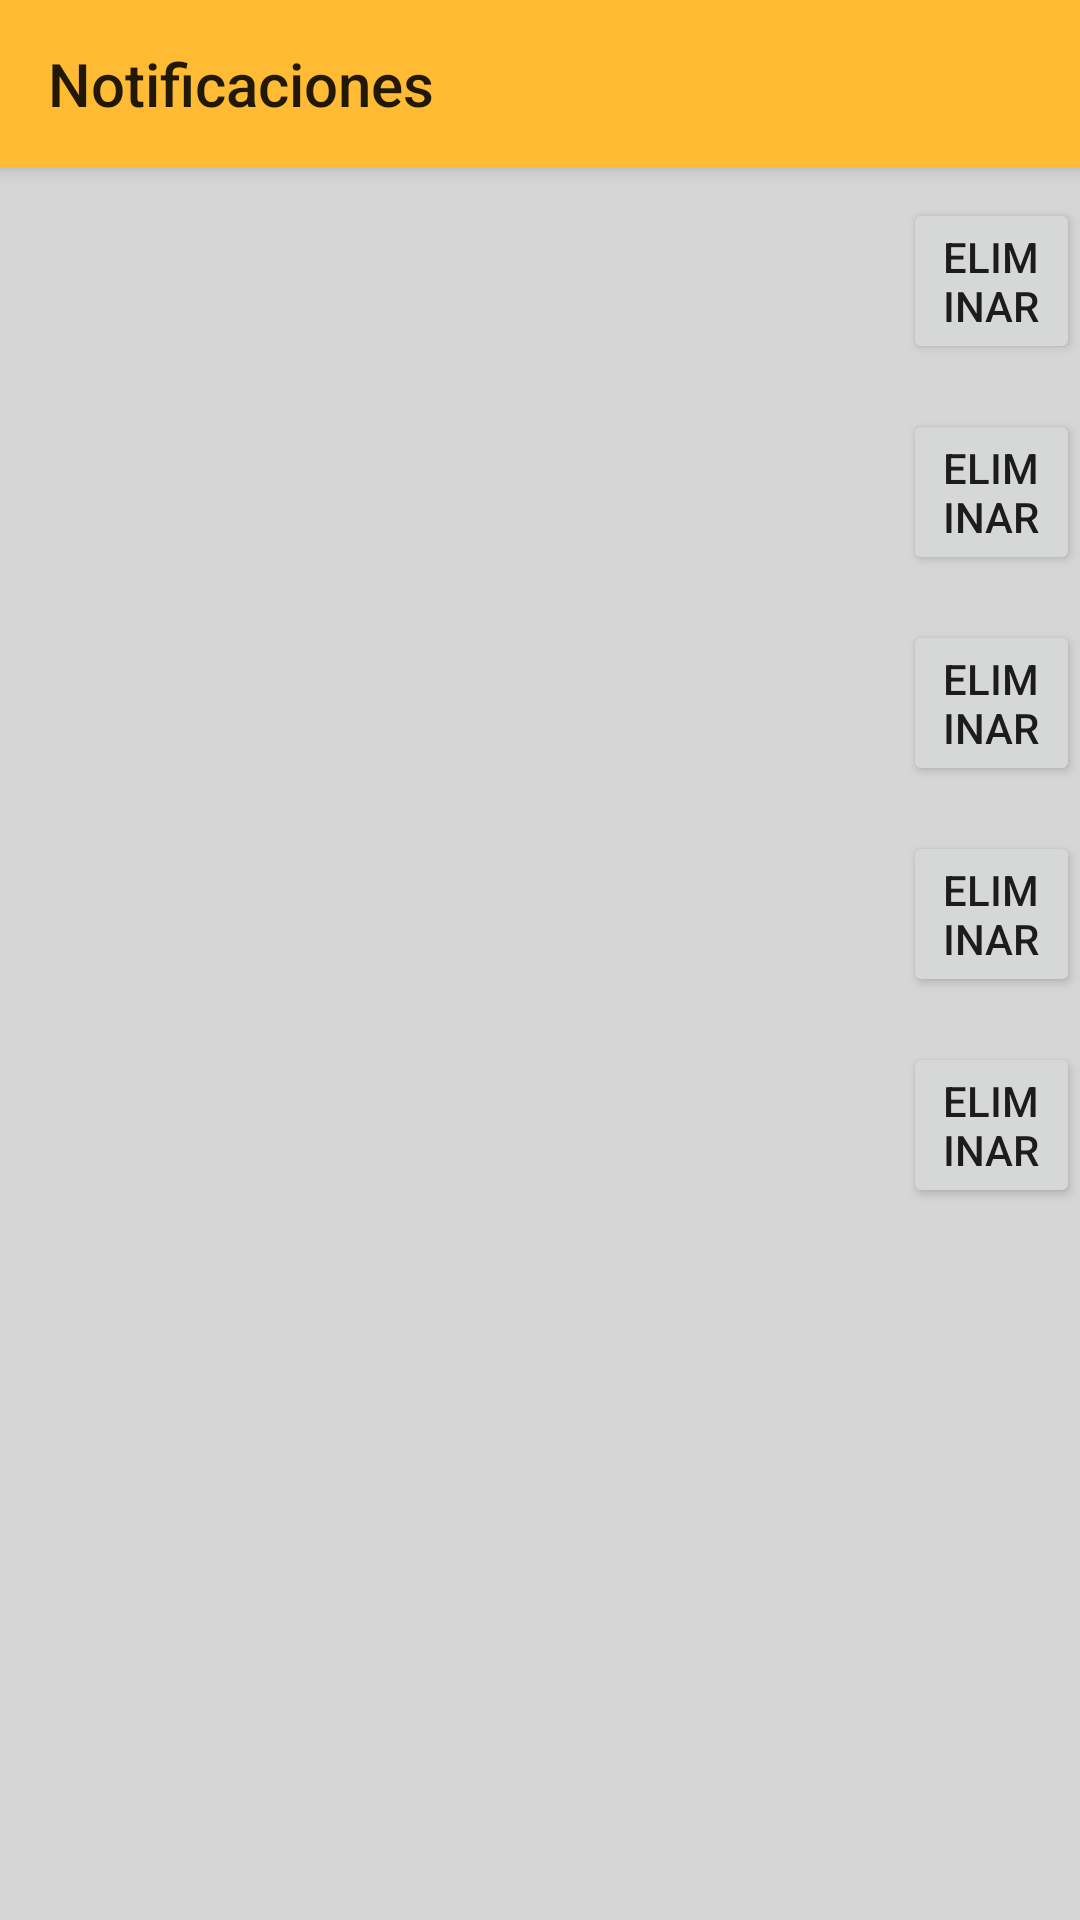

Here is an Android app screen rendered from its layout file. Give the layout XML and the strings, colors and styles it references.
<!-- AndroidManifest.xml: application theme Theme.AppCompat.Light.NoActionBar -->
<!-- res/layout/activity_notifications.xml -->
<?xml version="1.0" encoding="utf-8"?>
<RelativeLayout xmlns:android="http://schemas.android.com/apk/res/android"
    xmlns:app="http://schemas.android.com/apk/res-auto"
    xmlns:tools="http://schemas.android.com/tools"
    android:id="@+id/activity_main"
    android:layout_width="match_parent"
    android:layout_height="match_parent"
    android:background="@color/colorPrimary"
    tools:context="com.dondeestanapp.NotificationsActivity">

    <androidx.appcompat.widget.Toolbar
        android:id="@+id/my_toolbar"
        android:layout_width="match_parent"
        android:layout_height="?attr/actionBarSize"
        android:background="@android:color/holo_orange_light"
        android:elevation="4dp"
        app:title="Notificaciones"
        android:theme="@style/ThemeOverlay.AppCompat.ActionBar"
        app:popupTheme="@style/ThemeOverlay.AppCompat.Light"
        tools:ignore="MissingConstraints" />

    <ListView
        android:id="@+id/list_of_messages"
        android:layout_width="301dp"
        android:layout_height="wrap_content"
        android:layout_below="@+id/my_toolbar"
        android:layout_alignParentStart="true"
        android:layout_alignParentBottom="true"
        android:layout_marginStart="0dp"
        android:layout_marginTop="16dp"
        android:layout_marginBottom="0dp"
        android:background="@color/colorPrimary"
        android:divider="@android:color/transparent"
        android:dividerHeight="16dp"
        android:entries="@array/listview_notifications" />

    <Button
        android:id="@+id/button3"
        android:layout_width="wrap_content"
        android:layout_height="wrap_content"
        android:layout_below="@+id/my_toolbar"
        android:layout_alignParentEnd="true"
        android:layout_marginStart="0dp"
        android:layout_marginTop="10dp"
        android:layout_marginEnd="0dp"
        android:layout_toEndOf="@+id/list_of_messages"
        android:text="Eliminar" />

    <Button
        android:id="@+id/button4"
        android:layout_width="wrap_content"
        android:layout_height="wrap_content"
        android:layout_below="@+id/button3"
        android:layout_alignParentEnd="true"
        android:layout_marginStart="0dp"
        android:layout_marginTop="15dp"
        android:layout_marginEnd="0dp"
        android:layout_toEndOf="@+id/list_of_messages"
        android:text="Eliminar" />

    <Button
        android:id="@+id/button5"
        android:layout_width="wrap_content"
        android:layout_height="wrap_content"
        android:layout_below="@+id/button4"
        android:layout_alignParentEnd="true"
        android:layout_marginStart="0dp"
        android:layout_marginTop="15dp"
        android:layout_marginEnd="0dp"
        android:layout_toEndOf="@+id/list_of_messages"
        android:text="Eliminar" />

    <Button
        android:id="@+id/button6"
        android:layout_width="wrap_content"
        android:layout_height="wrap_content"
        android:layout_below="@+id/button5"
        android:layout_alignParentEnd="true"
        android:layout_marginStart="0dp"
        android:layout_marginTop="15dp"
        android:layout_marginEnd="0dp"
        android:layout_toEndOf="@+id/list_of_messages"
        android:text="Eliminar" />

    <Button
        android:id="@+id/button7"
        android:layout_width="wrap_content"
        android:layout_height="wrap_content"
        android:layout_below="@+id/button6"
        android:layout_alignParentEnd="true"
        android:layout_marginStart="0dp"
        android:layout_marginTop="15dp"
        android:layout_marginEnd="0dp"
        android:layout_toEndOf="@+id/list_of_messages"
        android:text="Eliminar" />
</RelativeLayout>
<!-- resources referenced by this layout -->
<resources>
  <color name="colorPrimary">#D6D6D6</color>
</resources>
